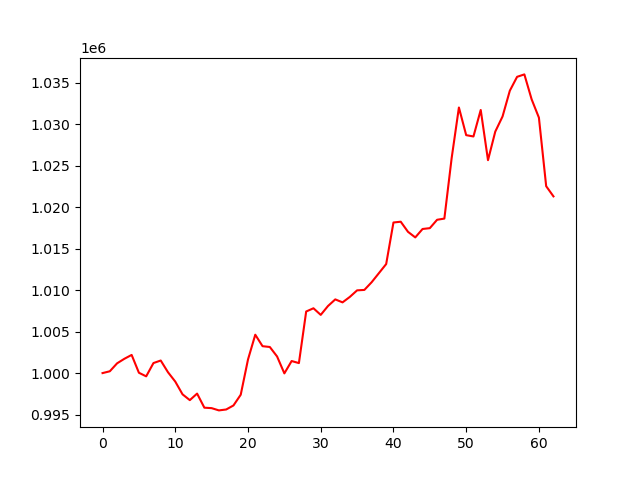

Source data for this figure (header and first rows):
account_value, date, daily_return
1000000, 2023-10-05, 
1000218, 2023-10-06, 0.0002181
1001176, 2023-10-09, 0.0009572
1001721, 2023-10-10, 0.0005453
1002188, 2023-10-11, 0.0004656
1000040, 2023-10-12, -0.002143
999609, 2023-10-13, -0.0004315
1001209, 2023-10-16, 0.001601
1001514, 2023-10-17, 0.0003042
1000100, 2023-10-18, -0.001412
998975, 2023-10-19, -0.001125
997441, 2023-10-20, -0.001536
996742, 2023-10-23, -0.0007002
997532, 2023-10-24, 0.000792
995833, 2023-10-25, -0.001702
995778, 2023-10-26, -5.566817693247739e-05
995506, 2023-10-27, -0.0002732
995616, 2023-10-30, 0.0001104
996100, 2023-10-31, 0.0004868
997394, 2023-11-01, 0.001298
1001637, 2023-11-02, 0.004255
1004623, 2023-11-03, 0.00298
1003240, 2023-11-06, -0.001376
1003144, 2023-11-07, -9.556668292010073e-05
1002000, 2023-11-08, -0.00114
999964, 2023-11-09, -0.002032
1001452, 2023-11-10, 0.001488
1001204, 2023-11-13, -0.0002478
1007418, 2023-11-14, 0.006207
1007807, 2023-11-15, 0.0003856
1007011, 2023-11-16, -0.0007898
1008080, 2023-11-17, 0.001062
1008877, 2023-11-20, 0.0007901
1008517, 2023-11-21, -0.0003562
1009175, 2023-11-22, 0.000652
1009965, 2023-11-24, 0.000783
1010017, 2023-11-27, 5.1401456002908574e-05
1010944, 2023-11-28, 0.0009177
1012038, 2023-11-29, 0.001082
1013135, 2023-11-30, 0.001084
1018137, 2023-12-01, 0.004937
1018233, 2023-12-04, 9.422036539064038e-05
1017015, 2023-12-05, -0.001197
1016341, 2023-12-06, -0.0006623
1017356, 2023-12-07, 0.0009982
1017457, 2023-12-08, 9.952947772950971e-05
1018466, 2023-12-11, 0.0009919
1018610, 2023-12-12, 0.0001408
1025882, 2023-12-13, 0.007139
1031990, 2023-12-14, 0.005954
1028659, 2023-12-15, -0.003228
1028499, 2023-12-18, -0.0001555
1031692, 2023-12-19, 0.003105
1025645, 2023-12-20, -0.005862
1029087, 2023-12-21, 0.003357
1030908, 2023-12-22, 0.001769
1034010, 2023-12-26, 0.003009
1035685, 2023-12-27, 0.00162
1035977, 2023-12-28, 0.0002813
1032975, 2023-12-29, -0.002898
... 3 more rows
